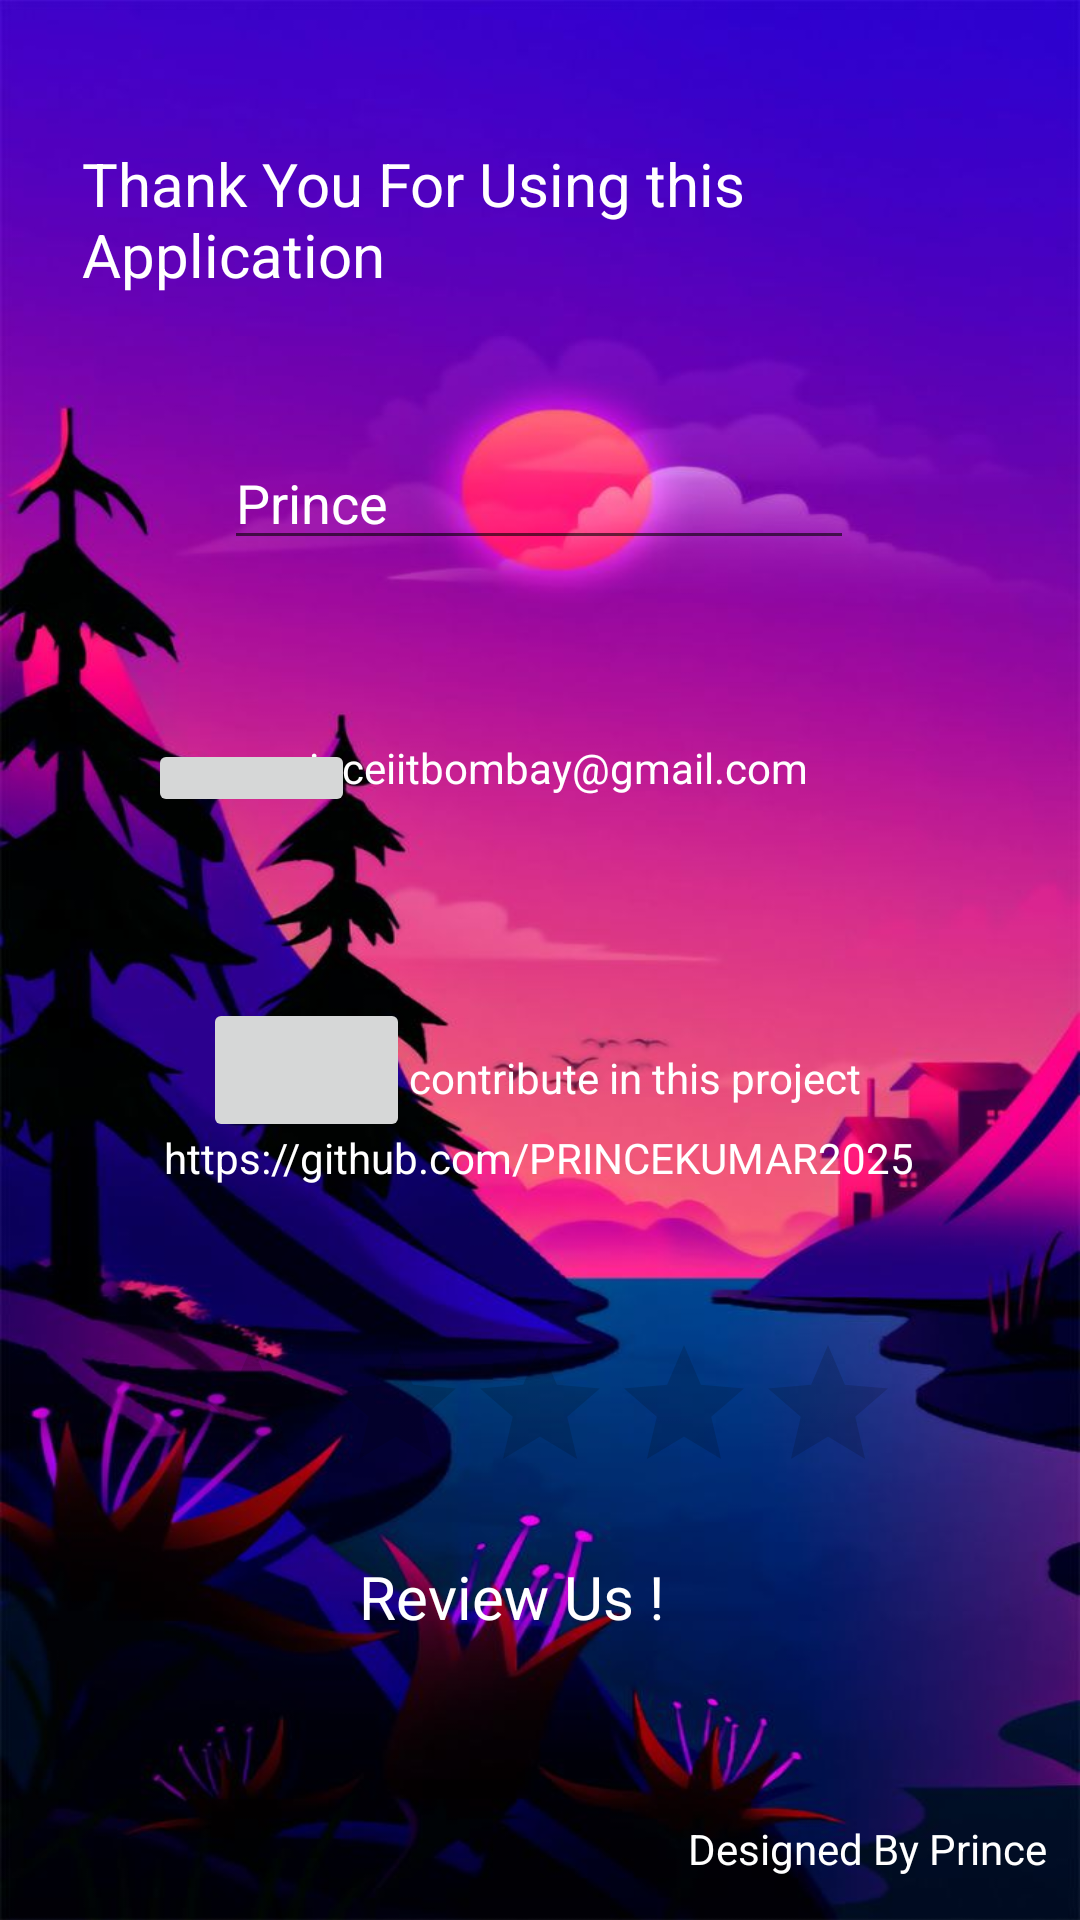

The Android layout XML behind this screen, and the referenced resources:
<!-- AndroidManifest.xml: application theme Theme.OpenWeb -->
<!-- res/layout/activity_contact.xml -->
<?xml version="1.0" encoding="utf-8"?>
<androidx.constraintlayout.widget.ConstraintLayout xmlns:android="http://schemas.android.com/apk/res/android"
    xmlns:app="http://schemas.android.com/apk/res-auto"
    xmlns:tools="http://schemas.android.com/tools"
    android:layout_width="match_parent"
    android:layout_height="match_parent"
    android:background="@drawable/_fdc3b8300604ed2af0e86142dc47443"
    tools:context=".contact">

    <EditText
        android:id="@+id/editTextTextPersonName"
        android:layout_width="wrap_content"
        android:layout_height="wrap_content"
        android:ems="10"
        android:inputType="textPersonName"
        android:text="Prince"
        android:textColor="@color/white"
        app:layout_constraintBottom_toBottomOf="parent"
        app:layout_constraintEnd_toEndOf="parent"
        app:layout_constraintHorizontal_bias="0.497"
        app:layout_constraintStart_toStartOf="parent"
        app:layout_constraintTop_toTopOf="parent"
        app:layout_constraintVertical_bias="0.243"
        tools:ignore="TouchTargetSizeCheck" />

    <TextView
        android:id="@+id/textView4"
        android:layout_width="243dp"
        android:layout_height="29dp"
        android:text="princeiitbombay@gmail.com"
        android:textColor="@color/white"
        app:layout_constraintBottom_toBottomOf="parent"
        app:layout_constraintEnd_toEndOf="parent"
        app:layout_constraintHorizontal_bias="0.773"
        app:layout_constraintStart_toStartOf="parent"
        app:layout_constraintTop_toTopOf="parent"
        app:layout_constraintVertical_bias="0.403" />

    <TextView
        android:id="@+id/textView5"
        android:layout_width="315dp"
        android:layout_height="64dp"
        android:text="Thank You For Using this Application "
        android:textColor="@color/white"
        android:textSize="20sp"
        app:layout_constraintBottom_toBottomOf="parent"
        app:layout_constraintEnd_toEndOf="parent"
        app:layout_constraintHorizontal_bias="0.604"
        app:layout_constraintStart_toStartOf="parent"
        app:layout_constraintTop_toTopOf="parent"
        app:layout_constraintVertical_bias="0.083" />

    <ImageButton
        android:id="@+id/imageButton13"
        android:layout_width="69dp"
        android:layout_height="26dp"
        app:layout_constraintBottom_toBottomOf="parent"
        app:layout_constraintEnd_toEndOf="parent"
        app:layout_constraintHorizontal_bias="0.169"
        app:layout_constraintStart_toStartOf="parent"
        app:layout_constraintTop_toTopOf="parent"
        app:layout_constraintVertical_bias="0.401"
        app:srcCompat="@drawable/icons8_gmail_logo_48"
        tools:ignore="SpeakableTextPresentCheck,TouchTargetSizeCheck" />

    <ImageButton
        android:id="@+id/imageButton14"
        android:layout_width="69dp"
        android:layout_height="48dp"
        app:layout_constraintBottom_toBottomOf="parent"
        app:layout_constraintEnd_toEndOf="parent"
        app:layout_constraintHorizontal_bias="0.233"
        app:layout_constraintStart_toStartOf="parent"
        app:layout_constraintTop_toTopOf="parent"
        app:layout_constraintVertical_bias="0.562"
        app:srcCompat="@drawable/icons8_github_64"
        tools:ignore="SpeakableTextPresentCheck" />

    <TextView
        android:id="@+id/textView6"
        android:layout_width="wrap_content"
        android:layout_height="wrap_content"
        android:text="https://github.com/PRINCEKUMAR2025"
        android:textColor="@color/white"
        app:layout_constraintBottom_toBottomOf="parent"
        app:layout_constraintEnd_toEndOf="parent"
        app:layout_constraintHorizontal_bias="0.496"
        app:layout_constraintStart_toStartOf="parent"
        app:layout_constraintTop_toTopOf="parent"
        app:layout_constraintVertical_bias="0.606" />

    <TextView
        android:id="@+id/textView7"
        android:layout_width="wrap_content"
        android:layout_height="wrap_content"
        android:text="contribute in this project"
        android:textColor="@color/white"
        app:layout_constraintBottom_toBottomOf="parent"
        app:layout_constraintEnd_toEndOf="parent"
        app:layout_constraintHorizontal_bias="0.652"
        app:layout_constraintStart_toStartOf="parent"
        app:layout_constraintTop_toTopOf="parent"
        app:layout_constraintVertical_bias="0.563" />

    <RatingBar
        android:id="@+id/ratingBar"
        android:layout_width="wrap_content"
        android:layout_height="wrap_content"
        app:layout_constraintBottom_toBottomOf="parent"
        app:layout_constraintEnd_toEndOf="parent"
        app:layout_constraintStart_toStartOf="parent"
        app:layout_constraintTop_toTopOf="parent"
        app:layout_constraintVertical_bias="0.762"
        tools:ignore="SpeakableTextPresentCheck" />

    <TextView
        android:id="@+id/textView8"
        android:layout_width="121dp"
        android:layout_height="30dp"
        android:text="Review Us !"
        android:textColor="@color/white"
        android:textSize="20sp"
        app:layout_constraintBottom_toBottomOf="parent"
        app:layout_constraintEnd_toEndOf="parent"
        app:layout_constraintStart_toStartOf="parent"
        app:layout_constraintTop_toTopOf="parent"
        app:layout_constraintVertical_bias="0.85" />

    <TextView
        android:id="@+id/textView3"
        android:layout_width="wrap_content"
        android:layout_height="wrap_content"
        android:text="@string/designed_by_prince"
        android:textColor="@color/design_default_color_on_primary"
        app:layout_constraintBottom_toBottomOf="parent"
        app:layout_constraintEnd_toEndOf="parent"
        app:layout_constraintHorizontal_bias="0.954"
        app:layout_constraintStart_toStartOf="parent"
        app:layout_constraintTop_toTopOf="parent"
        app:layout_constraintVertical_bias="0.977" />
</androidx.constraintlayout.widget.ConstraintLayout>
<!-- resources referenced by this layout -->
<resources>
  <color name="white">#FFFFFFFF</color>
  <!-- drawable _fdc3b8300604ed2af0e86142dc47443: jpg bitmap (drawable, 65537 bytes) -->
  <string name="designed_by_prince">Designed By Prince</string>
  <style name="Theme.OpenWeb" parent="Theme.MaterialComponents.DayNight.DarkActionBar">
          
          <item name="colorPrimary">@color/purple_500</item>
          <item name="colorPrimaryVariant">@color/purple_700</item>
          <item name="colorOnPrimary">@color/white</item>
          
          <item name="colorSecondary">@color/teal_200</item>
          <item name="colorSecondaryVariant">@color/teal_700</item>
          <item name="colorOnSecondary">@color/black</item>
          
          <item name="android:statusBarColor">?attr/colorPrimaryVariant</item>
          
      </style>
  <color name="purple_500">#FF6200EE</color>
  <color name="purple_700">#00bfff</color>
  <color name="teal_200">#FF03DAC5</color>
  <color name="teal_700">#FF018786</color>
  <color name="black">#FF000000</color>
</resources>
